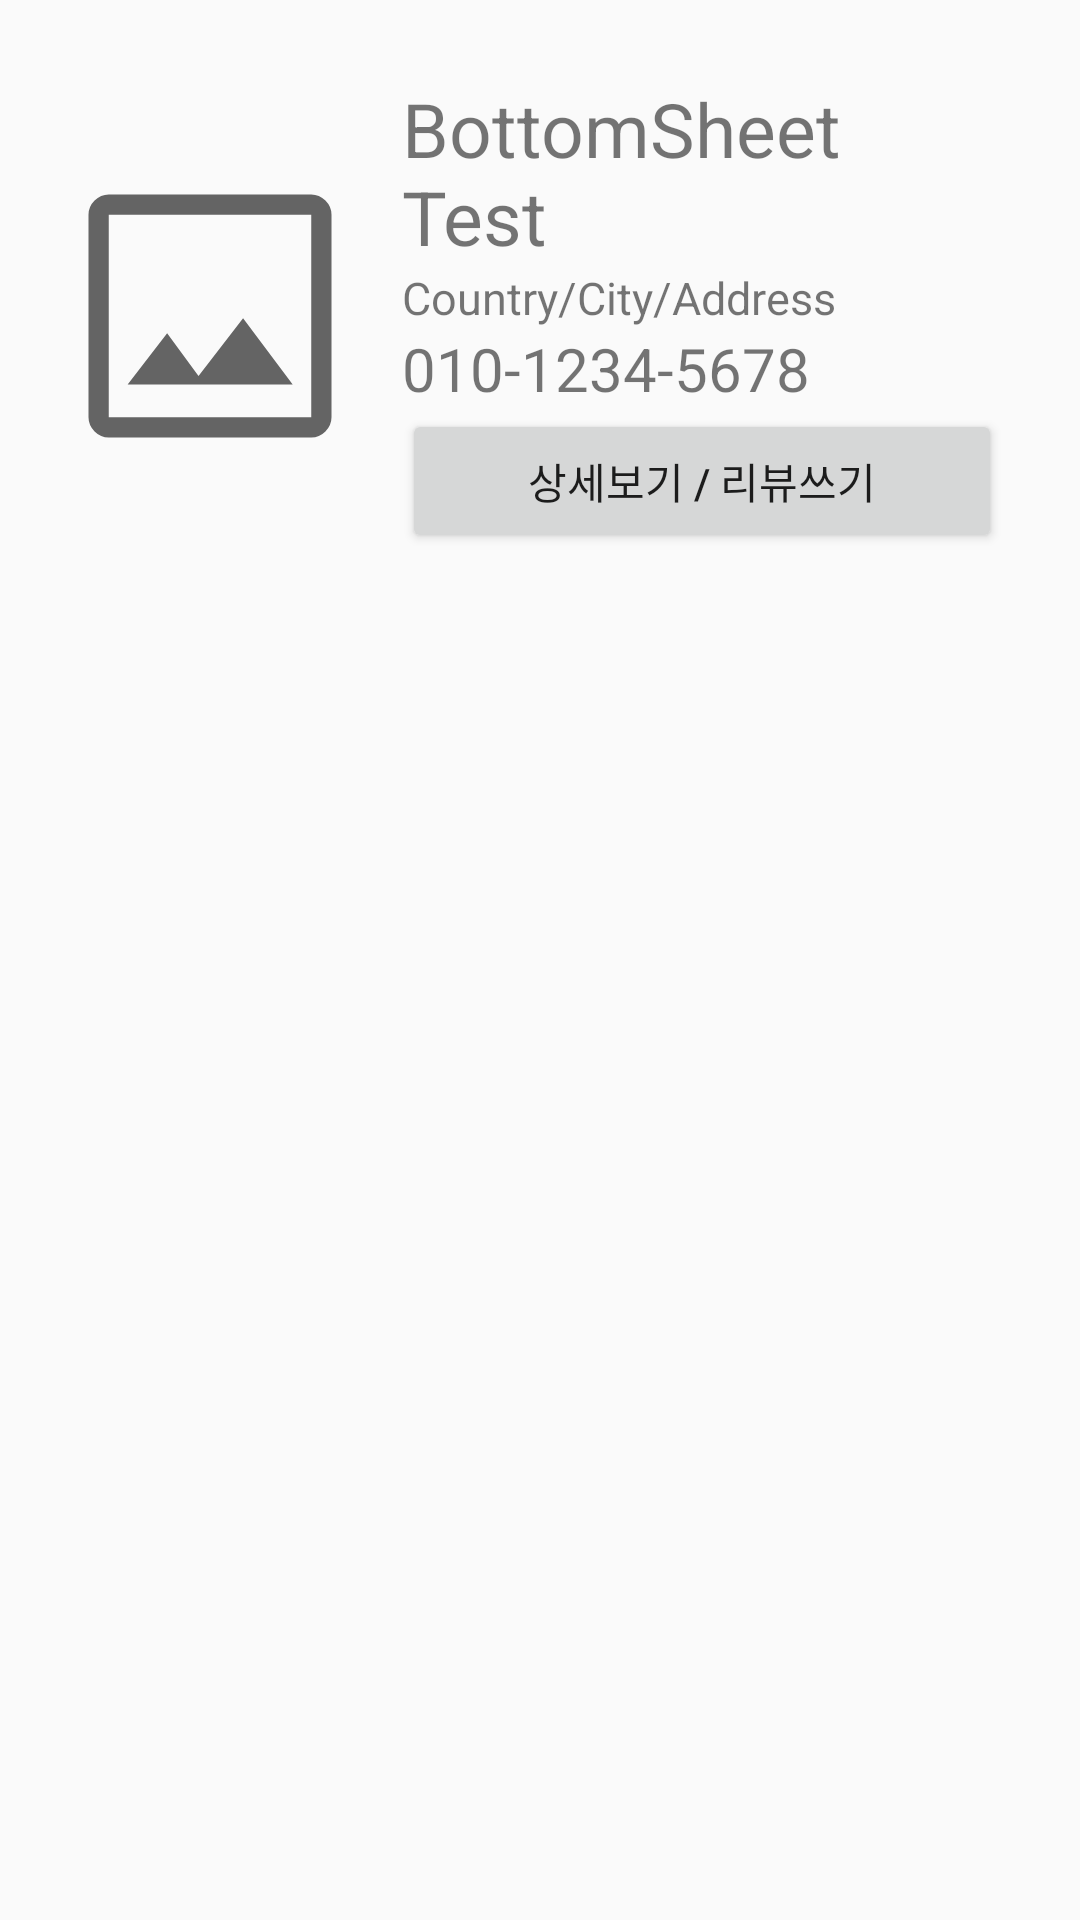

Write the Android layout XML for this screen, with the resource values it uses.
<!-- AndroidManifest.xml: application theme Theme.SkinInjuryApplication -->
<!-- res/layout/map_bottom_sheet_layout.xml -->
<?xml version="1.0" encoding="utf-8"?>
<LinearLayout xmlns:android="http://schemas.android.com/apk/res/android"
    xmlns:app="http://schemas.android.com/apk/res-auto"
   android:id="@+id/bottom_linear"
    android:layout_width="match_parent"
    android:layout_height="wrap_content"
    android:gravity="center_horizontal"
    android:orientation="vertical"
    android:padding="16dp">

    <LinearLayout
        android:id="@+id/bottom_sheet"
        android:layout_width="match_parent"
        android:layout_height="wrap_content"
        android:gravity="center_horizontal"
        android:orientation="horizontal">

        <ImageView
            android:id="@+id/bs_image"
            android:layout_width="wrap_content"
            android:layout_height="match_parent"
            app:srcCompat="@drawable/ic_launcher_gallery" />

        <LinearLayout
            android:id="@+id/hospital_Info"
            android:layout_width="match_parent"
            android:layout_height="match_parent"
            android:orientation="vertical"
            android:padding="10dp">

            <TextView
                android:id="@+id/bs_title"
                android:layout_width="wrap_content"
                android:layout_height="wrap_content"
                android:text="BottomSheet Test"
                android:textSize="25sp" />



            <TextView
                android:id="@+id/bs_address"
                android:layout_width="wrap_content"
                android:layout_height="wrap_content"
                android:text="Country/City/Address"
                android:textSize="15sp" />

            <TextView
                android:id="@+id/bs_number"
                android:layout_width="wrap_content"
                android:layout_height="wrap_content"
                android:text="010-1234-5678"
                android:textSize="20sp" />

            <LinearLayout
                android:layout_width="match_parent"
                android:layout_height="match_parent"
                android:orientation="horizontal">

                <Button
                    android:id="@+id/map_detail"
                    android:layout_width="wrap_content"
                    android:layout_height="wrap_content"
                    android:layout_weight="1"
                    android:text="상세보기 / 리뷰쓰기" />
            </LinearLayout>


        </LinearLayout>
    </LinearLayout>

    <FrameLayout
        android:id="@+id/design_bottom_sheet"
        android:layout_width="match_parent"
        android:layout_height="match_parent">
    </FrameLayout>


</LinearLayout>
<!-- resources referenced by this layout -->
<resources>
  <!-- drawable ic_launcher_gallery (drawable) -->
  <vector xmlns:android="http://schemas.android.com/apk/res/android"
      android:width="108dp"
      android:height="108dp"
      android:viewportWidth="108"
      android:viewportHeight="108"
      android:tint="?attr/colorControlNormal">
    <group android:scaleX="2.25"
        android:scaleY="2.25">
      <path
          android:fillColor="@android:color/white"
          android:pathData="M9,42Q7.8,42 6.9,41.1Q6,40.2 6,39V9Q6,7.8 6.9,6.9Q7.8,6 9,6H39Q40.2,6 41.1,6.9Q42,7.8 42,9V39Q42,40.2 41.1,41.1Q40.2,42 39,42ZM9,39H39Q39,39 39,39Q39,39 39,39V9Q39,9 39,9Q39,9 39,9H9Q9,9 9,9Q9,9 9,9V39Q9,39 9,39Q9,39 9,39ZM11.8,34.15H36.25L28.9,24.35L22.3,32.9L17.65,26.55ZM9,39Q9,39 9,39Q9,39 9,39V9Q9,9 9,9Q9,9 9,9Q9,9 9,9Q9,9 9,9V39Q9,39 9,39Q9,39 9,39Z"/>
    </group>
  </vector>
  <style name="Theme.SkinInjuryApplication" parent="Theme.AppCompat.Light.NoActionBar">
          
          <item name="colorPrimary">#DCB57B</item>
          <item name="colorPrimaryVariant">@color/purple_700</item>
          <item name="colorOnPrimary">@color/white</item>
          
          <item name="colorSecondary">@color/teal_200</item>
          <item name="colorSecondaryVariant">@color/teal_700</item>
          <item name="colorOnSecondary">@color/black</item>
          
          <item name="android:statusBarColor" tools:targetApi="l">@color/white</item>
          
      </style>
  <!-- not gathered from this repository: default colours our renderer supplied (Android Studio template values) -->
  <color name="purple_700">#FF3700B3</color>
  <color name="teal_200">#FF03DAC5</color>
  <color name="teal_700">#FF018786</color>
  <color name="black">#FF000000</color>
  <color name="white">#FFFFFFFF</color>
</resources>
